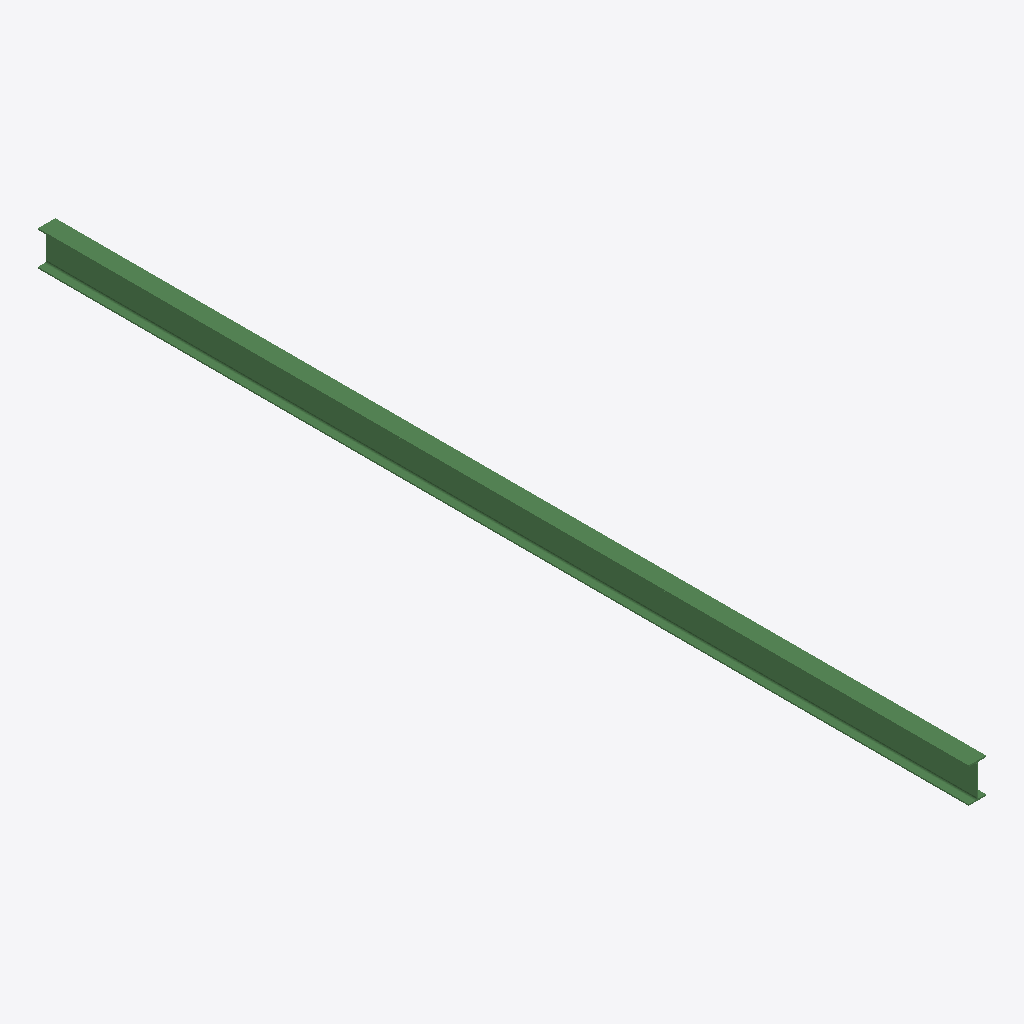
Isometric view of an IFC building model (IFC-SPF (STEP), schema IFC2X3, length unit millimetre), seen from the south-west, elements coloured by IFC class: 1 beam (green).
Extent 0.1 m × 7.2 m × 0.3 m (x, y, z). Storeys (1): Undefined at 0.00 m. Elements (1): 1 IfcBeam.

HEADER;
FILE_DESCRIPTION(('ViewDefinition[AISC_Steel_Detailing]','Option [BaseQuantities:Off]','Option [GridExport:On]','Option [Assemblies:Off]','Option [Bolts:On]','Option [Rebars:On]','Option [PourObjects:Off]','Option [Welds:On]','Option [SurfaceTreatments:On]','Option [LocationBy:0]','Option [ViewColors:Off]','Option [SectionedSpine:Off]','[2 more]'),'2;1');
FILE_NAME('b_653_Qty_15.ifc','2026-05-16T11:52:47',('GIOVANNIPC\\gcorrea'),('Structural Designer'),'IFC Database version: Work','Tekla Structures 2020 Service Pack 5, IFC Export','');
FILE_SCHEMA(('IFC2X3'));
ENDSEC;
DATA;
#37=IFCPROJECT('2G7ZFDNE16yBDU14FA92Me',#5,'Proyecto',$,$,$,$,(#11),#36);
#39=IFCSITE('2xvEzEinjBTea80yOTcujY',#5,'Obra',$,$,#38,$,$,.ELEMENT.,$,$,$,$,$);
#41=IFCBUILDING('0i1$C0yKXCDftJTBQGTLws',#5,'Undefined',$,$,#40,$,$,.ELEMENT.,$,$,$);
#43=IFCBUILDINGSTOREY('29hdEUCErFze9E_VIAceOd',#5,'Undefined',$,$,#42,$,$,.ELEMENT.,0.0);
#59=IFCBEAM('19bRRzhvP3TRXogKSzhhWm',#44,'BEAM','IPE270','IPE270',#48,#58,'ID4995b6fd-af96-4375-b872-a9473daeb830');
ENDSEC;
